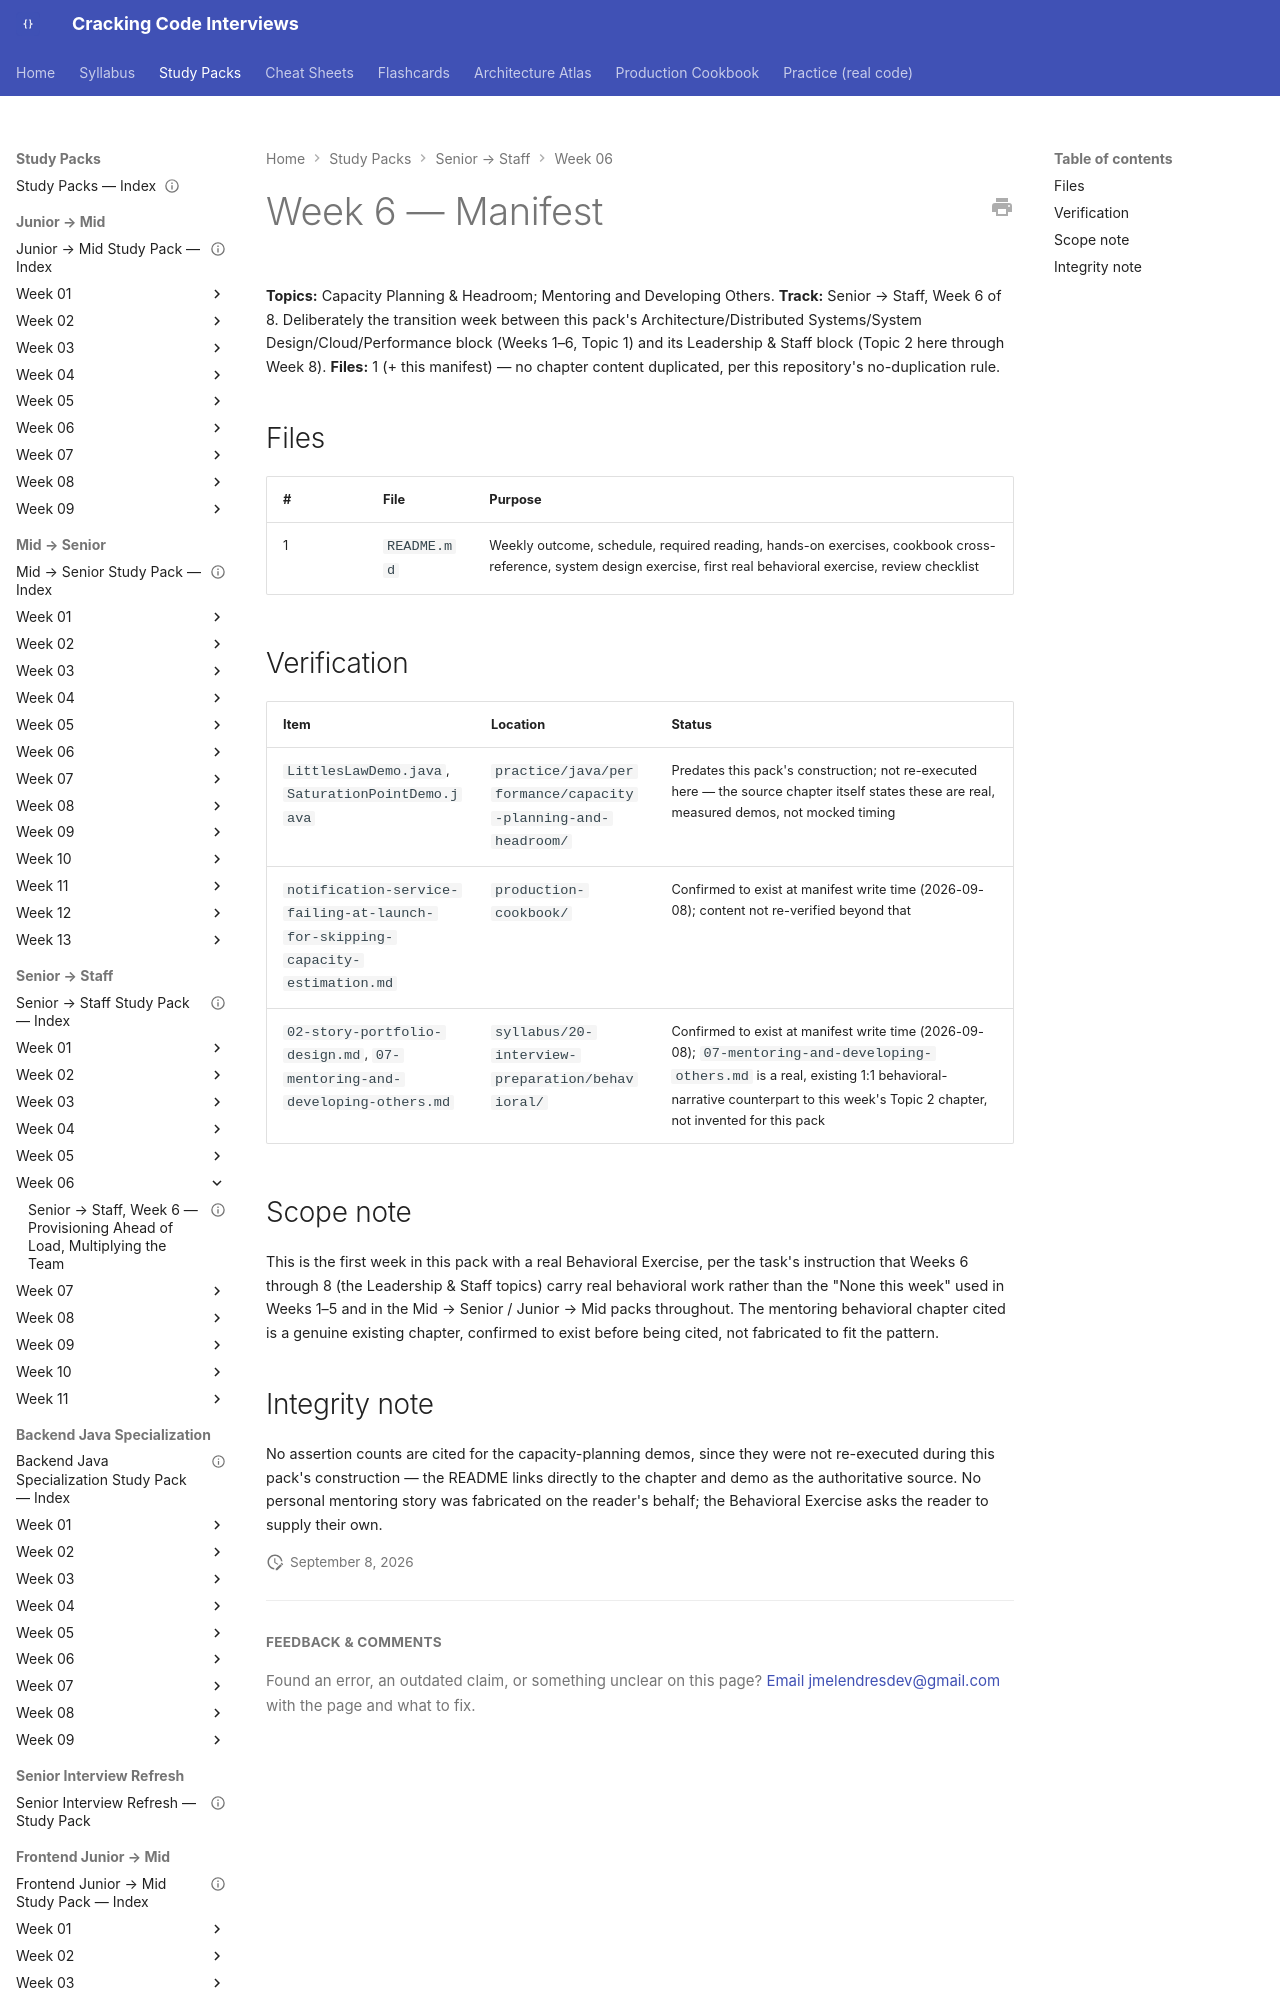

repository: JuanMelendres/cracking-code-interviews · page: study-packs/senior-to-staff/week-06/MANIFEST/index.html · generator: mkdocs

---
title: "Senior → Staff, Week 6 — Manifest"
week: 6
track: senior-to-staff
last_reviewed: 2026-09-08
---

# Week 6 — Manifest

**Topics:** Capacity Planning & Headroom; Mentoring and Developing Others. **Track:** Senior → Staff, Week 6 of 8. Deliberately the transition week between this pack's Architecture/Distributed Systems/System Design/Cloud/Performance block (Weeks 1–6, Topic 1) and its Leadership & Staff block (Topic 2 here through Week 8).
**Files:** 1 (+ this manifest) — no chapter content duplicated, per this repository's no-duplication rule.

## Files

| # | File | Purpose |
|---|---|---|
| 1 | `README.md` | Weekly outcome, schedule, required reading, hands-on exercises, cookbook cross-reference, system design exercise, first real behavioral exercise, review checklist |
